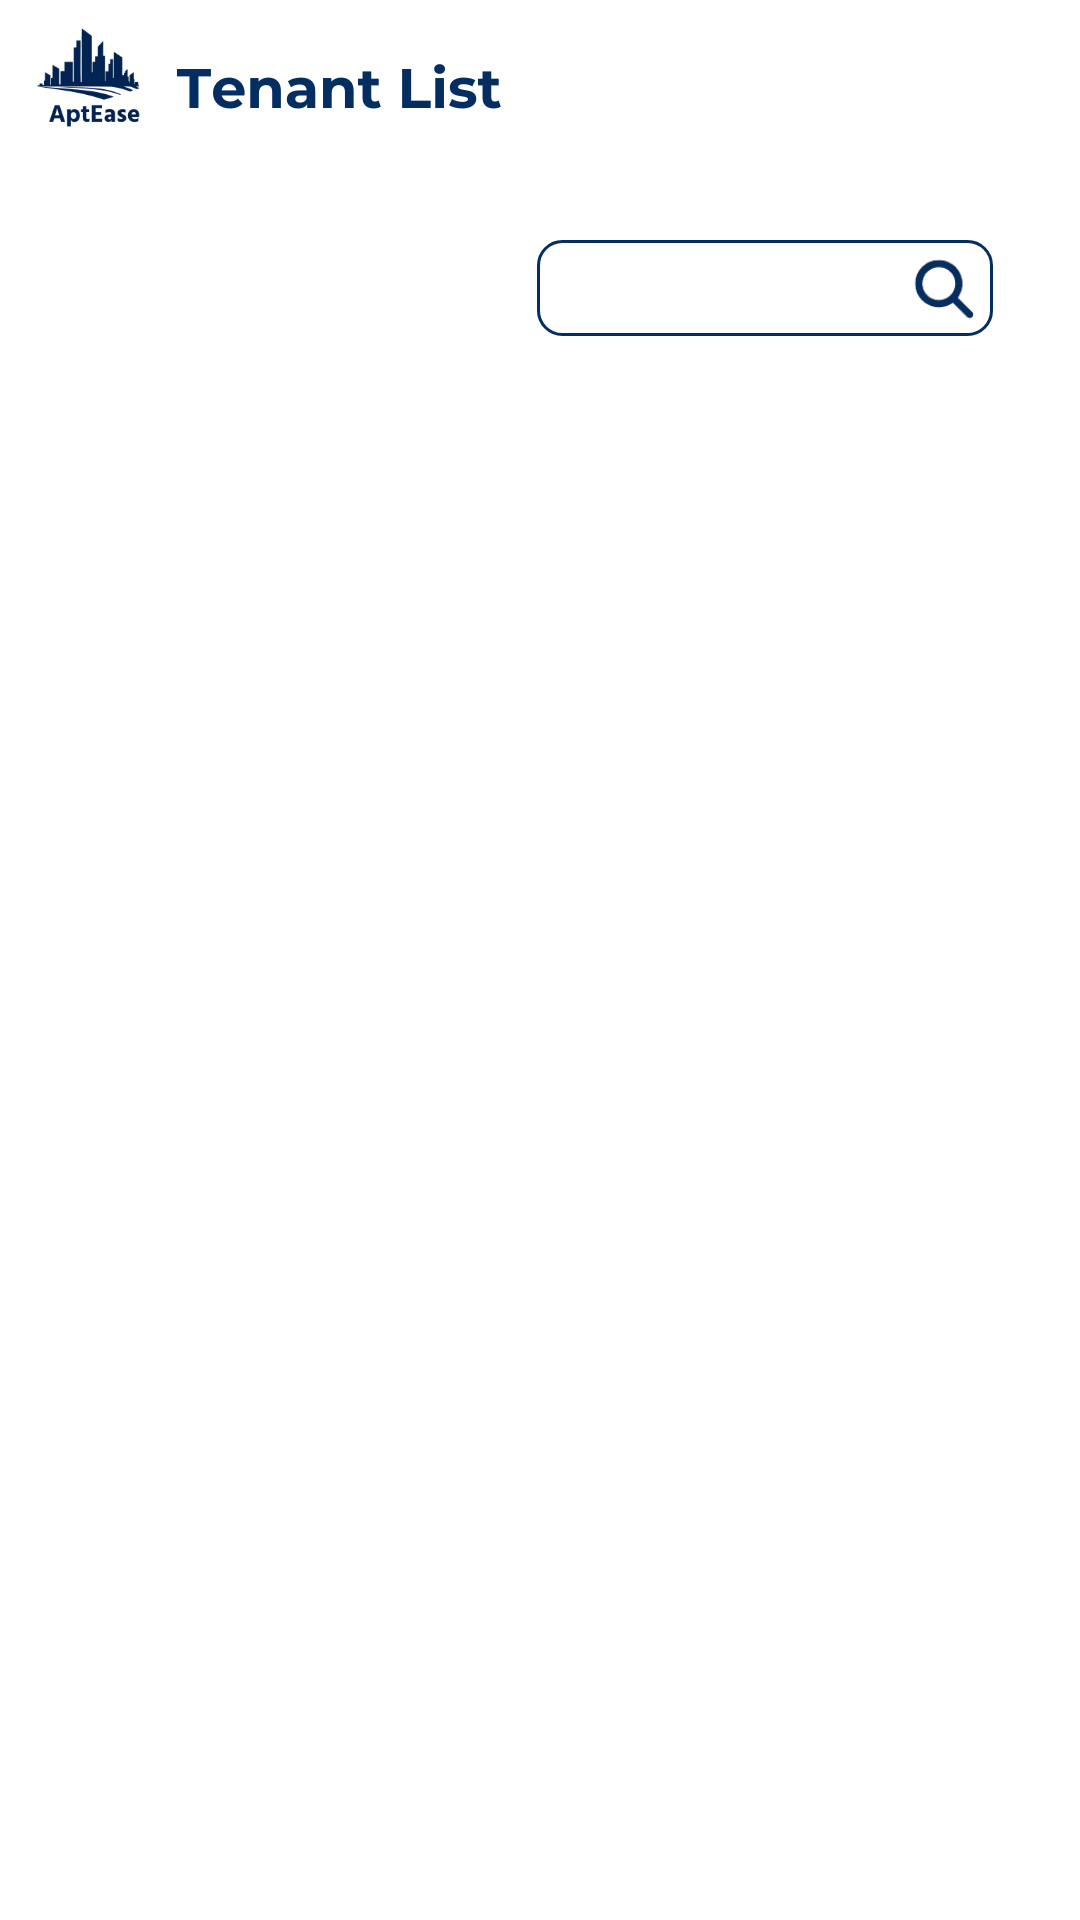

Produce the Android XML layout that renders to this screen, including the resource entries it uses.
<!-- AndroidManifest.xml: application theme Theme.AptEase -->
<!-- res/layout/fragment_tenant.xml -->
<?xml version="1.0" encoding="utf-8"?>
<FrameLayout xmlns:android="http://schemas.android.com/apk/res/android"
    xmlns:tools="http://schemas.android.com/tools"
    android:layout_width="match_parent"
    android:layout_height="match_parent"
    android:background="@drawable/tenantlistbg"
    tools:context=".TenantMenu.Tenant">


    <LinearLayout
        android:layout_width="170dp"
        android:layout_height="50dp"
        android:layout_marginTop="71dp"
        android:layout_marginLeft="170dp"
        android:orientation="horizontal"
        android:padding="10dp"
        android:background="@drawable/search_background">

        <EditText
            android:id="@+id/searchTenant"
            android:layout_width="120dp"
            android:layout_height="match_parent"
            android:layout_weight="1"
            android:paddingLeft="4dp"
            android:textColor="@color/blue"
            android:textSize="12dp"
            android:background="@android:color/transparent"
            android:inputType="text" />

        <ImageView
            android:id="@+id/searchTenantButton"
            android:layout_width="30dp"
            android:layout_height="30dp"
            android:src="@drawable/searchicon"
            android:layout_gravity="center_vertical"
            android:layout_marginLeft="10dp" />
    </LinearLayout>

    <androidx.recyclerview.widget.RecyclerView
        android:backgroundTint="@android:color/transparent"
        android:id="@+id/recyclerViewTenant"
        android:layout_width="match_parent"
        android:layout_height="match_parent"
        android:layout_marginTop="180dp"
        android:background="#f9f9f9" />

</FrameLayout>
<!-- resources referenced by this layout -->
<resources>
  <color name="blue">#042d62</color>
  <!-- drawable search_background (drawable) -->
  <?xml version="1.0" encoding="utf-8"?>
  <layer-list xmlns:android="http://schemas.android.com/apk/res/android">
      
      <item>
          <shape android:shape="rectangle">
              <corners android:radius="8dp" />
              <padding
                  android:left="8dp"
                  android:top="8dp"
                  android:right="8dp"
                  android:bottom="8dp" />
          </shape>
      </item>
  
      
      <item android:left="1dp" android:top="1dp" android:right="1dp" android:bottom="1dp">
          <shape android:shape="rectangle">
              <corners android:radius="8dp" />
              <stroke
                  android:width="1dp"
                  android:color="@color/blue" />
          </shape>
      </item>
  </layer-list>
  <!-- drawable searchicon: png bitmap (drawable, 4191 bytes) -->
  <!-- drawable tenantlistbg: png bitmap (drawable, 29835 bytes) -->
  <style name="Theme.AptEase" parent="Base.Theme.AptEase" />
  <style name="Base.Theme.AptEase" parent="Theme.MaterialComponents.Light.NoActionBar">
          
          
      </style>
</resources>
